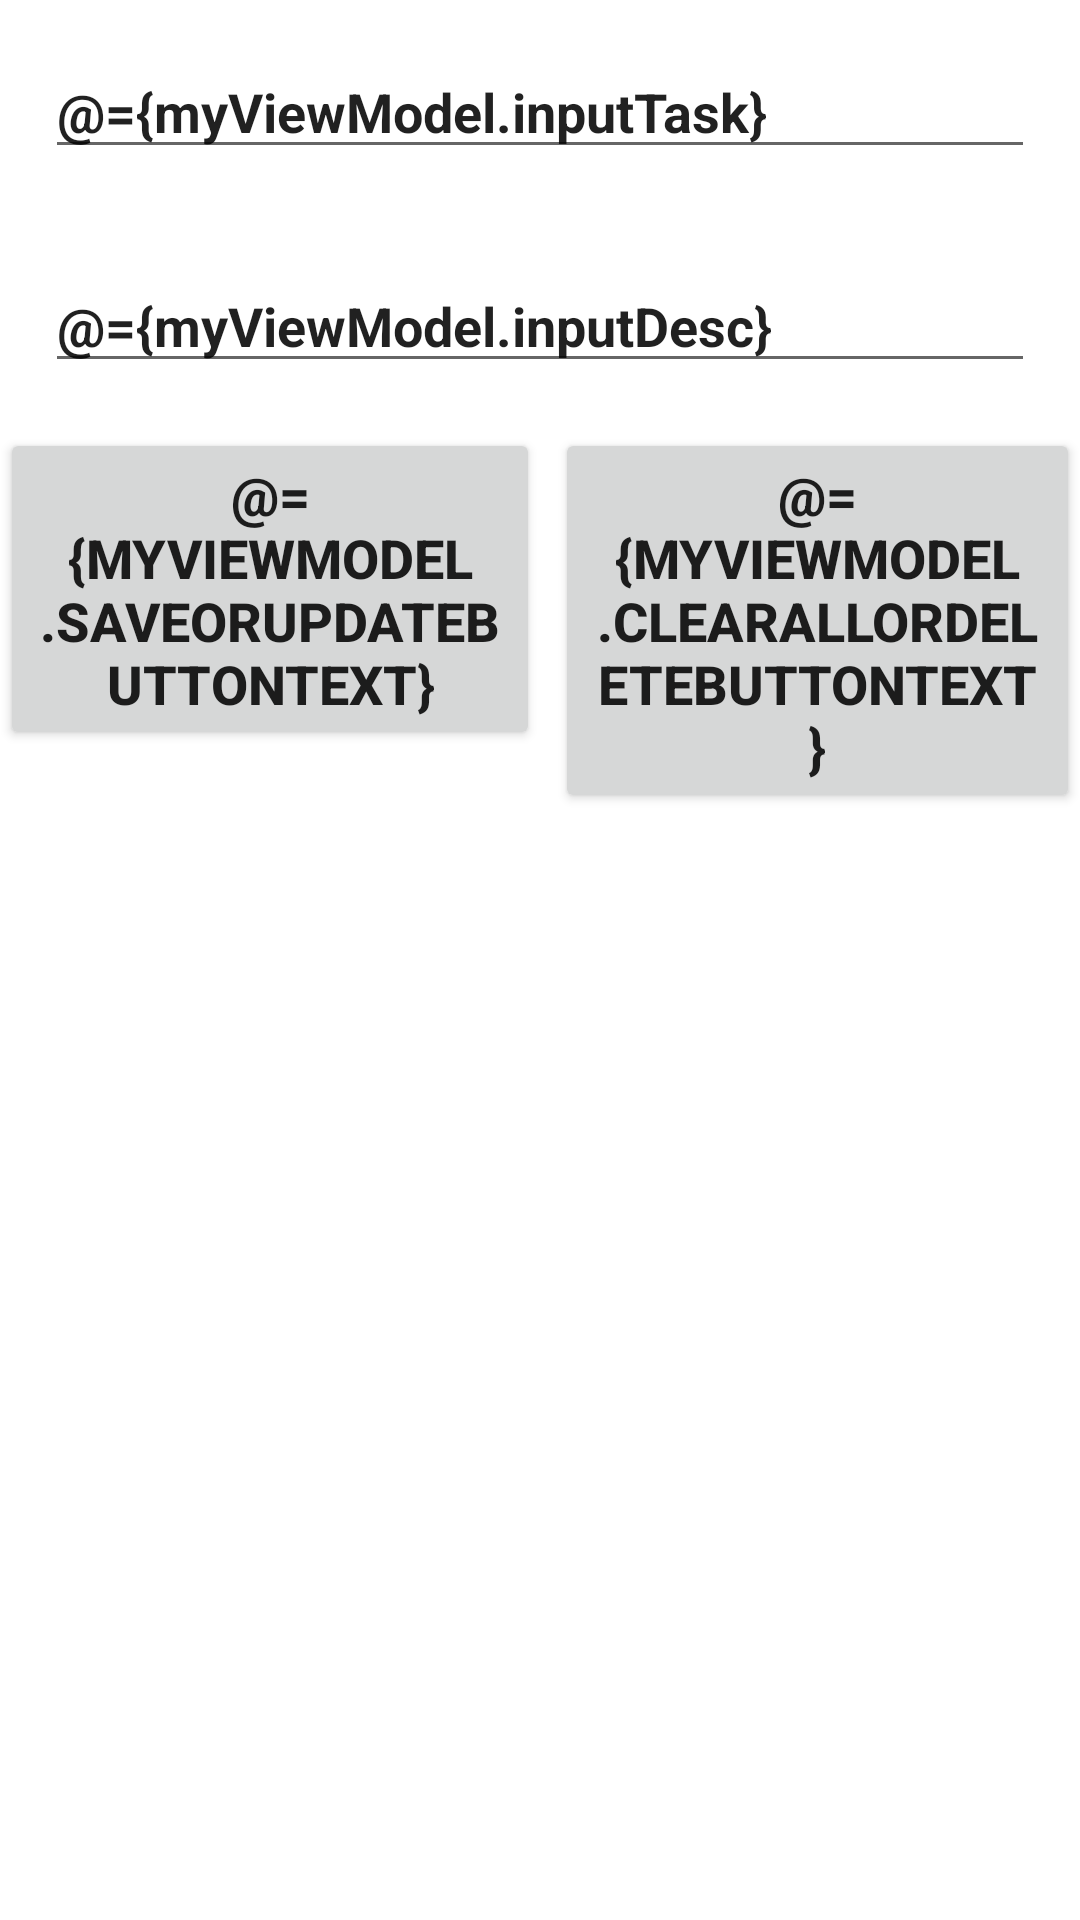

Layout XML and referenced resources for this Android screen:
<!-- AndroidManifest.xml: application theme Theme.PracticingKotlin -->
<!-- res/layout/activity_main.xml -->
<?xml version="1.0" encoding="utf-8"?>
<layout xmlns:android="http://schemas.android.com/apk/res/android"
    xmlns:tools="http://schemas.android.com/tools">
    <data>
        <variable
            name="myViewModel"
            type="com.example.practicingkotlin.viewmodel.TaskViewModel" />
    </data>

    <LinearLayout
        android:layout_width="match_parent"
        android:layout_height="match_parent"
        android:layout_margin="15dp"
        android:orientation="vertical"
        tools:context=".ui.MainActivity">

        <EditText
            android:id="@+id/name_text"
            android:layout_width="match_parent"
            android:layout_height="wrap_content"
            android:layout_margin="15dp"
            android:layout_marginBottom="5dp"
            android:ems="10"
            android:hint="task title"
            android:inputType="textPersonName"
            android:text="@={myViewModel.inputTask}"
            android:textStyle="bold" />

        <EditText
            android:id="@+id/email_text"
            android:layout_width="match_parent"
            android:layout_height="wrap_content"
            android:layout_margin="15dp"
            android:layout_marginTop="5dp"
            android:layout_marginBottom="5dp"
            android:ems="10"
            android:hint="task description"
            android:inputType="textPersonName"
            android:text="@={myViewModel.inputDesc}"
            android:textStyle="bold" />

        <LinearLayout
            android:layout_width="match_parent"
            android:layout_height="wrap_content"
            android:orientation="horizontal">

            <Button
                android:id="@+id/save_or_update_button"
                android:layout_width="wrap_content"
                android:layout_height="wrap_content"
                android:layout_weight="1"
                android:onClick="@{()->myViewModel.saveOrUpdate()}"
                android:text="@={myViewModel.saveOrUpdateButtonText}"
                android:textSize="18sp"
                android:textStyle="bold" />

            <Button
                android:id="@+id/clear_all_or_delete_button"
                android:layout_width="wrap_content"
                android:layout_height="wrap_content"
                android:layout_marginStart="5dp"
                android:layout_weight="1"
                android:onClick="@{()->myViewModel.clearAllOrDelete()}"
                android:text="@={myViewModel.clearAllOrDeleteButtonText}"
                android:textSize="18sp"
                android:textStyle="bold" />
        </LinearLayout>

        <androidx.recyclerview.widget.RecyclerView
            android:id="@+id/task_recyclerView"
            android:layout_width="match_parent"
            android:layout_height="wrap_content"
            android:layout_margin="5dp" />
    </LinearLayout>
</layout>
<!-- resources referenced by this layout -->
<resources>
  <style name="Theme.PracticingKotlin" parent="Theme.MaterialComponents.DayNight.DarkActionBar">
          
          <item name="colorPrimary">@color/purple_500</item>
          <item name="colorPrimaryVariant">@color/purple_700</item>
          <item name="colorOnPrimary">@color/white</item>
          
          <item name="colorSecondary">@color/teal_200</item>
          <item name="colorSecondaryVariant">@color/teal_700</item>
          <item name="colorOnSecondary">@color/black</item>
          
          <item name="android:statusBarColor" tools:targetApi="l">?attr/colorPrimaryVariant</item>
          
      </style>
  <!-- not gathered from this repository: default colours our renderer supplied (Android Studio template values) -->
  <color name="purple_500">#FF6200EE</color>
  <color name="purple_700">#FF3700B3</color>
  <color name="teal_200">#FF03DAC5</color>
  <color name="teal_700">#FF018786</color>
  <color name="black">#FF000000</color>
  <color name="white">#FFFFFFFF</color>
</resources>
